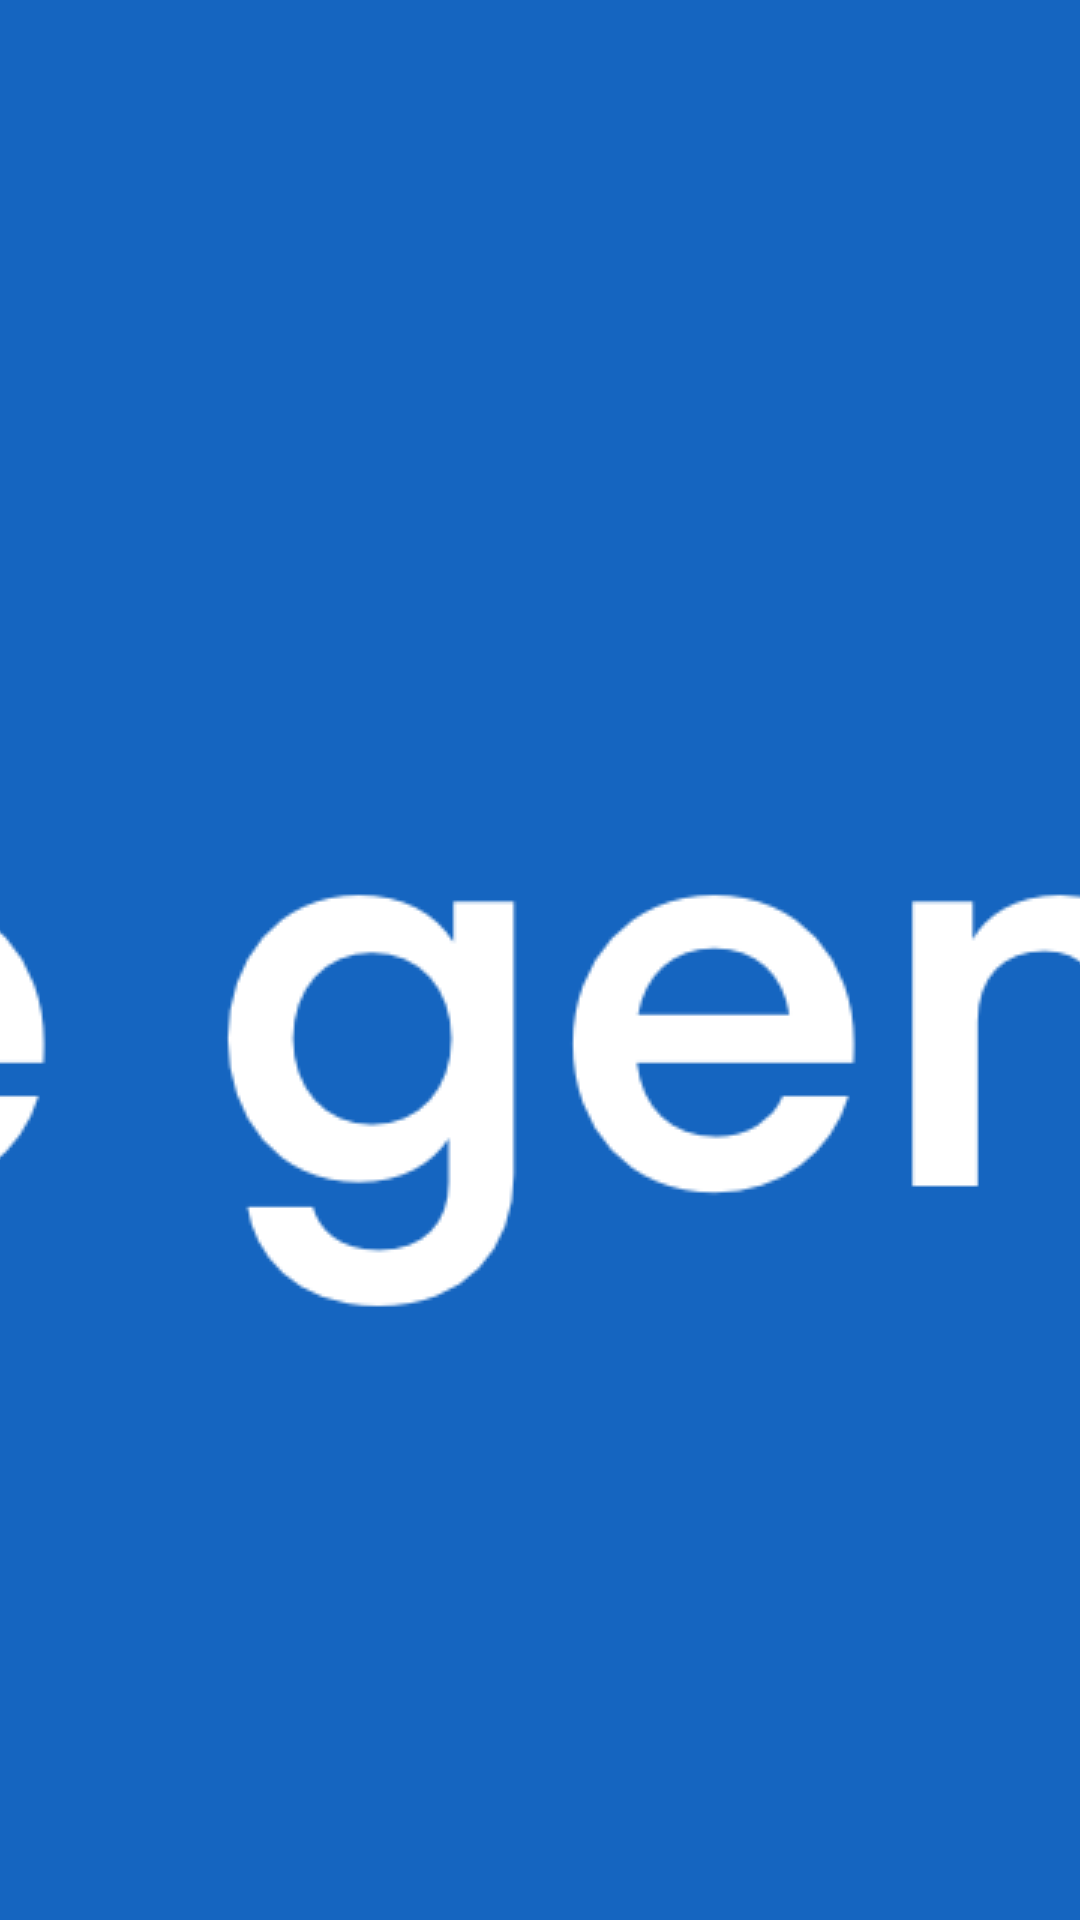

Produce the Android XML layout that renders to this screen, including the resource entries it uses.
<!-- AndroidManifest.xml: application theme splashThem -->
<!-- res/layout/activity_meme_screen.xml -->
<?xml version="1.0" encoding="utf-8"?>
<androidx.constraintlayout.widget.ConstraintLayout xmlns:android="http://schemas.android.com/apk/res/android"
    xmlns:app="http://schemas.android.com/apk/res-auto"
    xmlns:tools="http://schemas.android.com/tools"
    android:layout_width="match_parent"
    android:layout_height="match_parent"
    tools:context=".MemeScreen">

    <ImageView
        android:id="@+id/imgMeme"
        android:layout_width="match_parent"
        android:layout_height="match_parent"
        android:contentDescription="@string/results_meme_desc"
        android:scaleType="fitXY"
        tools:layout_editor_absoluteX="156dp"
        tools:layout_editor_absoluteY="192dp"
        tools:srcCompat="@tools:sample/avatars" />
</androidx.constraintlayout.widget.ConstraintLayout>
<!-- resources referenced by this layout -->
<resources>
  <style name="splashThem" parent="Theme.AppCompat.Light.NoActionBar">
          <item name="android:windowBackground">@drawable/backgroundsplashscreen</item>
      </style>
  <!-- drawable backgroundsplashscreen (drawable) -->
  <?xml version="1.0" encoding="utf-8"?>
  <layer-list xmlns:android="http://schemas.android.com/apk/res/android">
      <item android:drawable="@color/blueBg"></item>
      <item>
          <bitmap
              android:src="@drawable/splashtitle"
              android:gravity="center">
  
          </bitmap>
      </item>
  </layer-list>
  <color name="blueBg">#1565c0</color>
  <!-- drawable splashtitle: png bitmap (drawable, 39420 bytes) -->
</resources>
